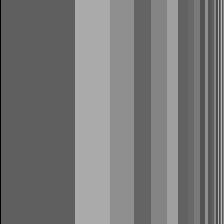

The data file committed next to this chart (first rows):
0.000000000000000000e+00, 3.741743946106560470e-01, 3.741743946106560470e-01, 3.741743946106560470e-01, 3.741743946106560470e-01, 3.741743946106560470e-01, 3.741743946106560470e-01, 3.741743946106560470e-01, 3.741743946106560470e-01, 3.741743946106560470e-01, 3.741743946106560470e-01, 3.741743946106560470e-01, 3.741743946106560470e-01, 3.741743946106560470e-01, 3.741743946106560470e-01, 3.741743946106560470e-01, 3.741743946106560470e-01, 3.741743946106560470e-01, 3.741743946106560470e-01, 3.741743946106560470e-01, 3.741743946106560470e-01, 3.741743946106560470e-01, 3.741743946106560470e-01, 3.741743946106560470e-01
0.000000000000000000e+00, 3.741743946106560470e-01, 3.741743946106560470e-01, 3.741743946106560470e-01, 3.741743946106560470e-01, 3.741743946106560470e-01, 3.741743946106560470e-01, 3.741743946106560470e-01, 3.741743946106560470e-01, 3.741743946106560470e-01, 3.741743946106560470e-01, 3.741743946106560470e-01, 3.741743946106560470e-01, 3.741743946106560470e-01, 3.741743946106560470e-01, 3.741743946106560470e-01, 3.741743946106560470e-01, 3.741743946106560470e-01, 3.741743946106560470e-01, 3.741743946106560470e-01, 3.741743946106560470e-01, 3.741743946106560470e-01, 3.741743946106560470e-01, 3.741743946106560470e-01
0.000000000000000000e+00, 3.741743946106560470e-01, 3.741743946106560470e-01, 3.741743946106560470e-01, 3.741743946106560470e-01, 3.741743946106560470e-01, 3.741743946106560470e-01, 3.741743946106560470e-01, 3.741743946106560470e-01, 3.741743946106560470e-01, 3.741743946106560470e-01, 3.741743946106560470e-01, 3.741743946106560470e-01, 3.741743946106560470e-01, 3.741743946106560470e-01, 3.741743946106560470e-01, 3.741743946106560470e-01, 3.741743946106560470e-01, 3.741743946106560470e-01, 3.741743946106560470e-01, 3.741743946106560470e-01, 3.741743946106560470e-01, 3.741743946106560470e-01, 3.741743946106560470e-01
0.000000000000000000e+00, 3.741743946106560470e-01, 3.741743946106560470e-01, 3.741743946106560470e-01, 3.741743946106560470e-01, 3.741743946106560470e-01, 3.741743946106560470e-01, 3.741743946106560470e-01, 3.741743946106560470e-01, 3.741743946106560470e-01, 3.741743946106560470e-01, 3.741743946106560470e-01, 3.741743946106560470e-01, 3.741743946106560470e-01, 3.741743946106560470e-01, 3.741743946106560470e-01, 3.741743946106560470e-01, 3.741743946106560470e-01, 3.741743946106560470e-01, 3.741743946106560470e-01, 3.741743946106560470e-01, 3.741743946106560470e-01, 3.741743946106560470e-01, 3.741743946106560470e-01
0.000000000000000000e+00, 3.741743946106560470e-01, 3.741743946106560470e-01, 3.741743946106560470e-01, 3.741743946106560470e-01, 3.741743946106560470e-01, 3.741743946106560470e-01, 3.741743946106560470e-01, 3.741743946106560470e-01, 3.741743946106560470e-01, 3.741743946106560470e-01, 3.741743946106560470e-01, 3.741743946106560470e-01, 3.741743946106560470e-01, 3.741743946106560470e-01, 3.741743946106560470e-01, 3.741743946106560470e-01, 3.741743946106560470e-01, 3.741743946106560470e-01, 3.741743946106560470e-01, 3.741743946106560470e-01, 3.741743946106560470e-01, 3.741743946106560470e-01, 3.741743946106560470e-01
0.000000000000000000e+00, 3.741743946106560470e-01, 3.741743946106560470e-01, 3.741743946106560470e-01, 3.741743946106560470e-01, 3.741743946106560470e-01, 3.741743946106560470e-01, 3.741743946106560470e-01, 3.741743946106560470e-01, 3.741743946106560470e-01, 3.741743946106560470e-01, 3.741743946106560470e-01, 3.741743946106560470e-01, 3.741743946106560470e-01, 3.741743946106560470e-01, 3.741743946106560470e-01, 3.741743946106560470e-01, 3.741743946106560470e-01, 3.741743946106560470e-01, 3.741743946106560470e-01, 3.741743946106560470e-01, 3.741743946106560470e-01, 3.741743946106560470e-01, 3.741743946106560470e-01
0.000000000000000000e+00, 3.741743946106560470e-01, 3.741743946106560470e-01, 3.741743946106560470e-01, 3.741743946106560470e-01, 3.741743946106560470e-01, 3.741743946106560470e-01, 3.741743946106560470e-01, 3.741743946106560470e-01, 3.741743946106560470e-01, 3.741743946106560470e-01, 3.741743946106560470e-01, 3.741743946106560470e-01, 3.741743946106560470e-01, 3.741743946106560470e-01, 3.741743946106560470e-01, 3.741743946106560470e-01, 3.741743946106560470e-01, 3.741743946106560470e-01, 3.741743946106560470e-01, 3.741743946106560470e-01, 3.741743946106560470e-01, 3.741743946106560470e-01, 3.741743946106560470e-01
0.000000000000000000e+00, 3.741743946106560470e-01, 3.741743946106560470e-01, 3.741743946106560470e-01, 3.741743946106560470e-01, 3.741743946106560470e-01, 3.741743946106560470e-01, 3.741743946106560470e-01, 3.741743946106560470e-01, 3.741743946106560470e-01, 3.741743946106560470e-01, 3.741743946106560470e-01, 3.741743946106560470e-01, 3.741743946106560470e-01, 3.741743946106560470e-01, 3.741743946106560470e-01, 3.741743946106560470e-01, 3.741743946106560470e-01, 3.741743946106560470e-01, 3.741743946106560470e-01, 3.741743946106560470e-01, 3.741743946106560470e-01, 3.741743946106560470e-01, 3.741743946106560470e-01
0.000000000000000000e+00, 3.741743946106560470e-01, 3.741743946106560470e-01, 3.741743946106560470e-01, 3.741743946106560470e-01, 3.741743946106560470e-01, 3.741743946106560470e-01, 3.741743946106560470e-01, 3.741743946106560470e-01, 3.741743946106560470e-01, 3.741743946106560470e-01, 3.741743946106560470e-01, 3.741743946106560470e-01, 3.741743946106560470e-01, 3.741743946106560470e-01, 3.741743946106560470e-01, 3.741743946106560470e-01, 3.741743946106560470e-01, 3.741743946106560470e-01, 3.741743946106560470e-01, 3.741743946106560470e-01, 3.741743946106560470e-01, 3.741743946106560470e-01, 3.741743946106560470e-01
0.000000000000000000e+00, 3.741743946106560470e-01, 3.741743946106560470e-01, 3.741743946106560470e-01, 3.741743946106560470e-01, 3.741743946106560470e-01, 3.741743946106560470e-01, 3.741743946106560470e-01, 3.741743946106560470e-01, 3.741743946106560470e-01, 3.741743946106560470e-01, 3.741743946106560470e-01, 3.741743946106560470e-01, 3.741743946106560470e-01, 3.741743946106560470e-01, 3.741743946106560470e-01, 3.741743946106560470e-01, 3.741743946106560470e-01, 3.741743946106560470e-01, 3.741743946106560470e-01, 3.741743946106560470e-01, 3.741743946106560470e-01, 3.741743946106560470e-01, 3.741743946106560470e-01
0.000000000000000000e+00, 3.741743946106560470e-01, 3.741743946106560470e-01, 3.741743946106560470e-01, 3.741743946106560470e-01, 3.741743946106560470e-01, 3.741743946106560470e-01, 3.741743946106560470e-01, 3.741743946106560470e-01, 3.741743946106560470e-01, 3.741743946106560470e-01, 3.741743946106560470e-01, 3.741743946106560470e-01, 3.741743946106560470e-01, 3.741743946106560470e-01, 3.741743946106560470e-01, 3.741743946106560470e-01, 3.741743946106560470e-01, 3.741743946106560470e-01, 3.741743946106560470e-01, 3.741743946106560470e-01, 3.741743946106560470e-01, 3.741743946106560470e-01, 3.741743946106560470e-01
0.000000000000000000e+00, 3.741743946106560470e-01, 3.741743946106560470e-01, 3.741743946106560470e-01, 3.741743946106560470e-01, 3.741743946106560470e-01, 3.741743946106560470e-01, 3.741743946106560470e-01, 3.741743946106560470e-01, 3.741743946106560470e-01, 3.741743946106560470e-01, 3.741743946106560470e-01, 3.741743946106560470e-01, 3.741743946106560470e-01, 3.741743946106560470e-01, 3.741743946106560470e-01, 3.741743946106560470e-01, 3.741743946106560470e-01, 3.741743946106560470e-01, 3.741743946106560470e-01, 3.741743946106560470e-01, 3.741743946106560470e-01, 3.741743946106560470e-01, 3.741743946106560470e-01
0.000000000000000000e+00, 3.741743946106560470e-01, 3.741743946106560470e-01, 3.741743946106560470e-01, 3.741743946106560470e-01, 3.741743946106560470e-01, 3.741743946106560470e-01, 3.741743946106560470e-01, 3.741743946106560470e-01, 3.741743946106560470e-01, 3.741743946106560470e-01, 3.741743946106560470e-01, 3.741743946106560470e-01, 3.741743946106560470e-01, 3.741743946106560470e-01, 3.741743946106560470e-01, 3.741743946106560470e-01, 3.741743946106560470e-01, 3.741743946106560470e-01, 3.741743946106560470e-01, 3.741743946106560470e-01, 3.741743946106560470e-01, 3.741743946106560470e-01, 3.741743946106560470e-01
0.000000000000000000e+00, 3.741743946106560470e-01, 3.741743946106560470e-01, 3.741743946106560470e-01, 3.741743946106560470e-01, 3.741743946106560470e-01, 3.741743946106560470e-01, 3.741743946106560470e-01, 3.741743946106560470e-01, 3.741743946106560470e-01, 3.741743946106560470e-01, 3.741743946106560470e-01, 3.741743946106560470e-01, 3.741743946106560470e-01, 3.741743946106560470e-01, 3.741743946106560470e-01, 3.741743946106560470e-01, 3.741743946106560470e-01, 3.741743946106560470e-01, 3.741743946106560470e-01, 3.741743946106560470e-01, 3.741743946106560470e-01, 3.741743946106560470e-01, 3.741743946106560470e-01
0.000000000000000000e+00, 3.741743946106560470e-01, 3.741743946106560470e-01, 3.741743946106560470e-01, 3.741743946106560470e-01, 3.741743946106560470e-01, 3.741743946106560470e-01, 3.741743946106560470e-01, 3.741743946106560470e-01, 3.741743946106560470e-01, 3.741743946106560470e-01, 3.741743946106560470e-01, 3.741743946106560470e-01, 3.741743946106560470e-01, 3.741743946106560470e-01, 3.741743946106560470e-01, 3.741743946106560470e-01, 3.741743946106560470e-01, 3.741743946106560470e-01, 3.741743946106560470e-01, 3.741743946106560470e-01, 3.741743946106560470e-01, 3.741743946106560470e-01, 3.741743946106560470e-01
0.000000000000000000e+00, 3.741743946106560470e-01, 3.741743946106560470e-01, 3.741743946106560470e-01, 3.741743946106560470e-01, 3.741743946106560470e-01, 3.741743946106560470e-01, 3.741743946106560470e-01, 3.741743946106560470e-01, 3.741743946106560470e-01, 3.741743946106560470e-01, 3.741743946106560470e-01, 3.741743946106560470e-01, 3.741743946106560470e-01, 3.741743946106560470e-01, 3.741743946106560470e-01, 3.741743946106560470e-01, 3.741743946106560470e-01, 3.741743946106560470e-01, 3.741743946106560470e-01, 3.741743946106560470e-01, 3.741743946106560470e-01, 3.741743946106560470e-01, 3.741743946106560470e-01
0.000000000000000000e+00, 3.741743946106560470e-01, 3.741743946106560470e-01, 3.741743946106560470e-01, 3.741743946106560470e-01, 3.741743946106560470e-01, 3.741743946106560470e-01, 3.741743946106560470e-01, 3.741743946106560470e-01, 3.741743946106560470e-01, 3.741743946106560470e-01, 3.741743946106560470e-01, 3.741743946106560470e-01, 3.741743946106560470e-01, 3.741743946106560470e-01, 3.741743946106560470e-01, 3.741743946106560470e-01, 3.741743946106560470e-01, 3.741743946106560470e-01, 3.741743946106560470e-01, 3.741743946106560470e-01, 3.741743946106560470e-01, 3.741743946106560470e-01, 3.741743946106560470e-01
0.000000000000000000e+00, 3.741743946106560470e-01, 3.741743946106560470e-01, 3.741743946106560470e-01, 3.741743946106560470e-01, 3.741743946106560470e-01, 3.741743946106560470e-01, 3.741743946106560470e-01, 3.741743946106560470e-01, 3.741743946106560470e-01, 3.741743946106560470e-01, 3.741743946106560470e-01, 3.741743946106560470e-01, 3.741743946106560470e-01, 3.741743946106560470e-01, 3.741743946106560470e-01, 3.741743946106560470e-01, 3.741743946106560470e-01, 3.741743946106560470e-01, 3.741743946106560470e-01, 3.741743946106560470e-01, 3.741743946106560470e-01, 3.741743946106560470e-01, 3.741743946106560470e-01
0.000000000000000000e+00, 3.741743946106560470e-01, 3.741743946106560470e-01, 3.741743946106560470e-01, 3.741743946106560470e-01, 3.741743946106560470e-01, 3.741743946106560470e-01, 3.741743946106560470e-01, 3.741743946106560470e-01, 3.741743946106560470e-01, 3.741743946106560470e-01, 3.741743946106560470e-01, 3.741743946106560470e-01, 3.741743946106560470e-01, 3.741743946106560470e-01, 3.741743946106560470e-01, 3.741743946106560470e-01, 3.741743946106560470e-01, 3.741743946106560470e-01, 3.741743946106560470e-01, 3.741743946106560470e-01, 3.741743946106560470e-01, 3.741743946106560470e-01, 3.741743946106560470e-01
0.000000000000000000e+00, 3.741743946106560470e-01, 3.741743946106560470e-01, 3.741743946106560470e-01, 3.741743946106560470e-01, 3.741743946106560470e-01, 3.741743946106560470e-01, 3.741743946106560470e-01, 3.741743946106560470e-01, 3.741743946106560470e-01, 3.741743946106560470e-01, 3.741743946106560470e-01, 3.741743946106560470e-01, 3.741743946106560470e-01, 3.741743946106560470e-01, 3.741743946106560470e-01, 3.741743946106560470e-01, 3.741743946106560470e-01, 3.741743946106560470e-01, 3.741743946106560470e-01, 3.741743946106560470e-01, 3.741743946106560470e-01, 3.741743946106560470e-01, 3.741743946106560470e-01
0.000000000000000000e+00, 3.741743946106560470e-01, 3.741743946106560470e-01, 3.741743946106560470e-01, 3.741743946106560470e-01, 3.741743946106560470e-01, 3.741743946106560470e-01, 3.741743946106560470e-01, 3.741743946106560470e-01, 3.741743946106560470e-01, 3.741743946106560470e-01, 3.741743946106560470e-01, 3.741743946106560470e-01, 3.741743946106560470e-01, 3.741743946106560470e-01, 3.741743946106560470e-01, 3.741743946106560470e-01, 3.741743946106560470e-01, 3.741743946106560470e-01, 3.741743946106560470e-01, 3.741743946106560470e-01, 3.741743946106560470e-01, 3.741743946106560470e-01, 3.741743946106560470e-01
0.000000000000000000e+00, 3.741743946106560470e-01, 3.741743946106560470e-01, 3.741743946106560470e-01, 3.741743946106560470e-01, 3.741743946106560470e-01, 3.741743946106560470e-01, 3.741743946106560470e-01, 3.741743946106560470e-01, 3.741743946106560470e-01, 3.741743946106560470e-01, 3.741743946106560470e-01, 3.741743946106560470e-01, 3.741743946106560470e-01, 3.741743946106560470e-01, 3.741743946106560470e-01, 3.741743946106560470e-01, 3.741743946106560470e-01, 3.741743946106560470e-01, 3.741743946106560470e-01, 3.741743946106560470e-01, 3.741743946106560470e-01, 3.741743946106560470e-01, 3.741743946106560470e-01
0.000000000000000000e+00, 3.741743946106560470e-01, 3.741743946106560470e-01, 3.741743946106560470e-01, 3.741743946106560470e-01, 3.741743946106560470e-01, 3.741743946106560470e-01, 3.741743946106560470e-01, 3.741743946106560470e-01, 3.741743946106560470e-01, 3.741743946106560470e-01, 3.741743946106560470e-01, 3.741743946106560470e-01, 3.741743946106560470e-01, 3.741743946106560470e-01, 3.741743946106560470e-01, 3.741743946106560470e-01, 3.741743946106560470e-01, 3.741743946106560470e-01, 3.741743946106560470e-01, 3.741743946106560470e-01, 3.741743946106560470e-01, 3.741743946106560470e-01, 3.741743946106560470e-01
0.000000000000000000e+00, 3.741743946106560470e-01, 3.741743946106560470e-01, 3.741743946106560470e-01, 3.741743946106560470e-01, 3.741743946106560470e-01, 3.741743946106560470e-01, 3.741743946106560470e-01, 3.741743946106560470e-01, 3.741743946106560470e-01, 3.741743946106560470e-01, 3.741743946106560470e-01, 3.741743946106560470e-01, 3.741743946106560470e-01, 3.741743946106560470e-01, 3.741743946106560470e-01, 3.741743946106560470e-01, 3.741743946106560470e-01, 3.741743946106560470e-01, 3.741743946106560470e-01, 3.741743946106560470e-01, 3.741743946106560470e-01, 3.741743946106560470e-01, 3.741743946106560470e-01
0.000000000000000000e+00, 3.741743946106560470e-01, 3.741743946106560470e-01, 3.741743946106560470e-01, 3.741743946106560470e-01, 3.741743946106560470e-01, 3.741743946106560470e-01, 3.741743946106560470e-01, 3.741743946106560470e-01, 3.741743946106560470e-01, 3.741743946106560470e-01, 3.741743946106560470e-01, 3.741743946106560470e-01, 3.741743946106560470e-01, 3.741743946106560470e-01, 3.741743946106560470e-01, 3.741743946106560470e-01, 3.741743946106560470e-01, 3.741743946106560470e-01, 3.741743946106560470e-01, 3.741743946106560470e-01, 3.741743946106560470e-01, 3.741743946106560470e-01, 3.741743946106560470e-01
0.000000000000000000e+00, 3.741743946106560470e-01, 3.741743946106560470e-01, 3.741743946106560470e-01, 3.741743946106560470e-01, 3.741743946106560470e-01, 3.741743946106560470e-01, 3.741743946106560470e-01, 3.741743946106560470e-01, 3.741743946106560470e-01, 3.741743946106560470e-01, 3.741743946106560470e-01, 3.741743946106560470e-01, 3.741743946106560470e-01, 3.741743946106560470e-01, 3.741743946106560470e-01, 3.741743946106560470e-01, 3.741743946106560470e-01, 3.741743946106560470e-01, 3.741743946106560470e-01, 3.741743946106560470e-01, 3.741743946106560470e-01, 3.741743946106560470e-01, 3.741743946106560470e-01
0.000000000000000000e+00, 3.741743946106560470e-01, 3.741743946106560470e-01, 3.741743946106560470e-01, 3.741743946106560470e-01, 3.741743946106560470e-01, 3.741743946106560470e-01, 3.741743946106560470e-01, 3.741743946106560470e-01, 3.741743946106560470e-01, 3.741743946106560470e-01, 3.741743946106560470e-01, 3.741743946106560470e-01, 3.741743946106560470e-01, 3.741743946106560470e-01, 3.741743946106560470e-01, 3.741743946106560470e-01, 3.741743946106560470e-01, 3.741743946106560470e-01, 3.741743946106560470e-01, 3.741743946106560470e-01, 3.741743946106560470e-01, 3.741743946106560470e-01, 3.741743946106560470e-01
0.000000000000000000e+00, 3.741743946106560470e-01, 3.741743946106560470e-01, 3.741743946106560470e-01, 3.741743946106560470e-01, 3.741743946106560470e-01, 3.741743946106560470e-01, 3.741743946106560470e-01, 3.741743946106560470e-01, 3.741743946106560470e-01, 3.741743946106560470e-01, 3.741743946106560470e-01, 3.741743946106560470e-01, 3.741743946106560470e-01, 3.741743946106560470e-01, 3.741743946106560470e-01, 3.741743946106560470e-01, 3.741743946106560470e-01, 3.741743946106560470e-01, 3.741743946106560470e-01, 3.741743946106560470e-01, 3.741743946106560470e-01, 3.741743946106560470e-01, 3.741743946106560470e-01
0.000000000000000000e+00, 3.741743946106560470e-01, 3.741743946106560470e-01, 3.741743946106560470e-01, 3.741743946106560470e-01, 3.741743946106560470e-01, 3.741743946106560470e-01, 3.741743946106560470e-01, 3.741743946106560470e-01, 3.741743946106560470e-01, 3.741743946106560470e-01, 3.741743946106560470e-01, 3.741743946106560470e-01, 3.741743946106560470e-01, 3.741743946106560470e-01, 3.741743946106560470e-01, 3.741743946106560470e-01, 3.741743946106560470e-01, 3.741743946106560470e-01, 3.741743946106560470e-01, 3.741743946106560470e-01, 3.741743946106560470e-01, 3.741743946106560470e-01, 3.741743946106560470e-01
0.000000000000000000e+00, 3.741743946106560470e-01, 3.741743946106560470e-01, 3.741743946106560470e-01, 3.741743946106560470e-01, 3.741743946106560470e-01, 3.741743946106560470e-01, 3.741743946106560470e-01, 3.741743946106560470e-01, 3.741743946106560470e-01, 3.741743946106560470e-01, 3.741743946106560470e-01, 3.741743946106560470e-01, 3.741743946106560470e-01, 3.741743946106560470e-01, 3.741743946106560470e-01, 3.741743946106560470e-01, 3.741743946106560470e-01, 3.741743946106560470e-01, 3.741743946106560470e-01, 3.741743946106560470e-01, 3.741743946106560470e-01, 3.741743946106560470e-01, 3.741743946106560470e-01
0.000000000000000000e+00, 3.741743946106560470e-01, 3.741743946106560470e-01, 3.741743946106560470e-01, 3.741743946106560470e-01, 3.741743946106560470e-01, 3.741743946106560470e-01, 3.741743946106560470e-01, 3.741743946106560470e-01, 3.741743946106560470e-01, 3.741743946106560470e-01, 3.741743946106560470e-01, 3.741743946106560470e-01, 3.741743946106560470e-01, 3.741743946106560470e-01, 3.741743946106560470e-01, 3.741743946106560470e-01, 3.741743946106560470e-01, 3.741743946106560470e-01, 3.741743946106560470e-01, 3.741743946106560470e-01, 3.741743946106560470e-01, 3.741743946106560470e-01, 3.741743946106560470e-01
0.000000000000000000e+00, 3.741743946106560470e-01, 3.741743946106560470e-01, 3.741743946106560470e-01, 3.741743946106560470e-01, 3.741743946106560470e-01, 3.741743946106560470e-01, 3.741743946106560470e-01, 3.741743946106560470e-01, 3.741743946106560470e-01, 3.741743946106560470e-01, 3.741743946106560470e-01, 3.741743946106560470e-01, 3.741743946106560470e-01, 3.741743946106560470e-01, 3.741743946106560470e-01, 3.741743946106560470e-01, 3.741743946106560470e-01, 3.741743946106560470e-01, 3.741743946106560470e-01, 3.741743946106560470e-01, 3.741743946106560470e-01, 3.741743946106560470e-01, 3.741743946106560470e-01
0.000000000000000000e+00, 3.741743946106560470e-01, 3.741743946106560470e-01, 3.741743946106560470e-01, 3.741743946106560470e-01, 3.741743946106560470e-01, 3.741743946106560470e-01, 3.741743946106560470e-01, 3.741743946106560470e-01, 3.741743946106560470e-01, 3.741743946106560470e-01, 3.741743946106560470e-01, 3.741743946106560470e-01, 3.741743946106560470e-01, 3.741743946106560470e-01, 3.741743946106560470e-01, 3.741743946106560470e-01, 3.741743946106560470e-01, 3.741743946106560470e-01, 3.741743946106560470e-01, 3.741743946106560470e-01, 3.741743946106560470e-01, 3.741743946106560470e-01, 3.741743946106560470e-01
0.000000000000000000e+00, 3.741743946106560470e-01, 3.741743946106560470e-01, 3.741743946106560470e-01, 3.741743946106560470e-01, 3.741743946106560470e-01, 3.741743946106560470e-01, 3.741743946106560470e-01, 3.741743946106560470e-01, 3.741743946106560470e-01, 3.741743946106560470e-01, 3.741743946106560470e-01, 3.741743946106560470e-01, 3.741743946106560470e-01, 3.741743946106560470e-01, 3.741743946106560470e-01, 3.741743946106560470e-01, 3.741743946106560470e-01, 3.741743946106560470e-01, 3.741743946106560470e-01, 3.741743946106560470e-01, 3.741743946106560470e-01, 3.741743946106560470e-01, 3.741743946106560470e-01
0.000000000000000000e+00, 3.741743946106560470e-01, 3.741743946106560470e-01, 3.741743946106560470e-01, 3.741743946106560470e-01, 3.741743946106560470e-01, 3.741743946106560470e-01, 3.741743946106560470e-01, 3.741743946106560470e-01, 3.741743946106560470e-01, 3.741743946106560470e-01, 3.741743946106560470e-01, 3.741743946106560470e-01, 3.741743946106560470e-01, 3.741743946106560470e-01, 3.741743946106560470e-01, 3.741743946106560470e-01, 3.741743946106560470e-01, 3.741743946106560470e-01, 3.741743946106560470e-01, 3.741743946106560470e-01, 3.741743946106560470e-01, 3.741743946106560470e-01, 3.741743946106560470e-01
0.000000000000000000e+00, 3.741743946106560470e-01, 3.741743946106560470e-01, 3.741743946106560470e-01, 3.741743946106560470e-01, 3.741743946106560470e-01, 3.741743946106560470e-01, 3.741743946106560470e-01, 3.741743946106560470e-01, 3.741743946106560470e-01, 3.741743946106560470e-01, 3.741743946106560470e-01, 3.741743946106560470e-01, 3.741743946106560470e-01, 3.741743946106560470e-01, 3.741743946106560470e-01, 3.741743946106560470e-01, 3.741743946106560470e-01, 3.741743946106560470e-01, 3.741743946106560470e-01, 3.741743946106560470e-01, 3.741743946106560470e-01, 3.741743946106560470e-01, 3.741743946106560470e-01
0.000000000000000000e+00, 3.741743946106560470e-01, 3.741743946106560470e-01, 3.741743946106560470e-01, 3.741743946106560470e-01, 3.741743946106560470e-01, 3.741743946106560470e-01, 3.741743946106560470e-01, 3.741743946106560470e-01, 3.741743946106560470e-01, 3.741743946106560470e-01, 3.741743946106560470e-01, 3.741743946106560470e-01, 3.741743946106560470e-01, 3.741743946106560470e-01, 3.741743946106560470e-01, 3.741743946106560470e-01, 3.741743946106560470e-01, 3.741743946106560470e-01, 3.741743946106560470e-01, 3.741743946106560470e-01, 3.741743946106560470e-01, 3.741743946106560470e-01, 3.741743946106560470e-01
0.000000000000000000e+00, 3.741743946106560470e-01, 3.741743946106560470e-01, 3.741743946106560470e-01, 3.741743946106560470e-01, 3.741743946106560470e-01, 3.741743946106560470e-01, 3.741743946106560470e-01, 3.741743946106560470e-01, 3.741743946106560470e-01, 3.741743946106560470e-01, 3.741743946106560470e-01, 3.741743946106560470e-01, 3.741743946106560470e-01, 3.741743946106560470e-01, 3.741743946106560470e-01, 3.741743946106560470e-01, 3.741743946106560470e-01, 3.741743946106560470e-01, 3.741743946106560470e-01, 3.741743946106560470e-01, 3.741743946106560470e-01, 3.741743946106560470e-01, 3.741743946106560470e-01
0.000000000000000000e+00, 3.741743946106560470e-01, 3.741743946106560470e-01, 3.741743946106560470e-01, 3.741743946106560470e-01, 3.741743946106560470e-01, 3.741743946106560470e-01, 3.741743946106560470e-01, 3.741743946106560470e-01, 3.741743946106560470e-01, 3.741743946106560470e-01, 3.741743946106560470e-01, 3.741743946106560470e-01, 3.741743946106560470e-01, 3.741743946106560470e-01, 3.741743946106560470e-01, 3.741743946106560470e-01, 3.741743946106560470e-01, 3.741743946106560470e-01, 3.741743946106560470e-01, 3.741743946106560470e-01, 3.741743946106560470e-01, 3.741743946106560470e-01, 3.741743946106560470e-01
0.000000000000000000e+00, 3.741743946106560470e-01, 3.741743946106560470e-01, 3.741743946106560470e-01, 3.741743946106560470e-01, 3.741743946106560470e-01, 3.741743946106560470e-01, 3.741743946106560470e-01, 3.741743946106560470e-01, 3.741743946106560470e-01, 3.741743946106560470e-01, 3.741743946106560470e-01, 3.741743946106560470e-01, 3.741743946106560470e-01, 3.741743946106560470e-01, 3.741743946106560470e-01, 3.741743946106560470e-01, 3.741743946106560470e-01, 3.741743946106560470e-01, 3.741743946106560470e-01, 3.741743946106560470e-01, 3.741743946106560470e-01, 3.741743946106560470e-01, 3.741743946106560470e-01
0.000000000000000000e+00, 3.741743946106560470e-01, 3.741743946106560470e-01, 3.741743946106560470e-01, 3.741743946106560470e-01, 3.741743946106560470e-01, 3.741743946106560470e-01, 3.741743946106560470e-01, 3.741743946106560470e-01, 3.741743946106560470e-01, 3.741743946106560470e-01, 3.741743946106560470e-01, 3.741743946106560470e-01, 3.741743946106560470e-01, 3.741743946106560470e-01, 3.741743946106560470e-01, 3.741743946106560470e-01, 3.741743946106560470e-01, 3.741743946106560470e-01, 3.741743946106560470e-01, 3.741743946106560470e-01, 3.741743946106560470e-01, 3.741743946106560470e-01, 3.741743946106560470e-01
0.000000000000000000e+00, 3.741743946106560470e-01, 3.741743946106560470e-01, 3.741743946106560470e-01, 3.741743946106560470e-01, 3.741743946106560470e-01, 3.741743946106560470e-01, 3.741743946106560470e-01, 3.741743946106560470e-01, 3.741743946106560470e-01, 3.741743946106560470e-01, 3.741743946106560470e-01, 3.741743946106560470e-01, 3.741743946106560470e-01, 3.741743946106560470e-01, 3.741743946106560470e-01, 3.741743946106560470e-01, 3.741743946106560470e-01, 3.741743946106560470e-01, 3.741743946106560470e-01, 3.741743946106560470e-01, 3.741743946106560470e-01, 3.741743946106560470e-01, 3.741743946106560470e-01
0.000000000000000000e+00, 3.741743946106560470e-01, 3.741743946106560470e-01, 3.741743946106560470e-01, 3.741743946106560470e-01, 3.741743946106560470e-01, 3.741743946106560470e-01, 3.741743946106560470e-01, 3.741743946106560470e-01, 3.741743946106560470e-01, 3.741743946106560470e-01, 3.741743946106560470e-01, 3.741743946106560470e-01, 3.741743946106560470e-01, 3.741743946106560470e-01, 3.741743946106560470e-01, 3.741743946106560470e-01, 3.741743946106560470e-01, 3.741743946106560470e-01, 3.741743946106560470e-01, 3.741743946106560470e-01, 3.741743946106560470e-01, 3.741743946106560470e-01, 3.741743946106560470e-01
0.000000000000000000e+00, 3.741743946106560470e-01, 3.741743946106560470e-01, 3.741743946106560470e-01, 3.741743946106560470e-01, 3.741743946106560470e-01, 3.741743946106560470e-01, 3.741743946106560470e-01, 3.741743946106560470e-01, 3.741743946106560470e-01, 3.741743946106560470e-01, 3.741743946106560470e-01, 3.741743946106560470e-01, 3.741743946106560470e-01, 3.741743946106560470e-01, 3.741743946106560470e-01, 3.741743946106560470e-01, 3.741743946106560470e-01, 3.741743946106560470e-01, 3.741743946106560470e-01, 3.741743946106560470e-01, 3.741743946106560470e-01, 3.741743946106560470e-01, 3.741743946106560470e-01
0.000000000000000000e+00, 3.741743946106560470e-01, 3.741743946106560470e-01, 3.741743946106560470e-01, 3.741743946106560470e-01, 3.741743946106560470e-01, 3.741743946106560470e-01, 3.741743946106560470e-01, 3.741743946106560470e-01, 3.741743946106560470e-01, 3.741743946106560470e-01, 3.741743946106560470e-01, 3.741743946106560470e-01, 3.741743946106560470e-01, 3.741743946106560470e-01, 3.741743946106560470e-01, 3.741743946106560470e-01, 3.741743946106560470e-01, 3.741743946106560470e-01, 3.741743946106560470e-01, 3.741743946106560470e-01, 3.741743946106560470e-01, 3.741743946106560470e-01, 3.741743946106560470e-01
0.000000000000000000e+00, 3.741743946106560470e-01, 3.741743946106560470e-01, 3.741743946106560470e-01, 3.741743946106560470e-01, 3.741743946106560470e-01, 3.741743946106560470e-01, 3.741743946106560470e-01, 3.741743946106560470e-01, 3.741743946106560470e-01, 3.741743946106560470e-01, 3.741743946106560470e-01, 3.741743946106560470e-01, 3.741743946106560470e-01, 3.741743946106560470e-01, 3.741743946106560470e-01, 3.741743946106560470e-01, 3.741743946106560470e-01, 3.741743946106560470e-01, 3.741743946106560470e-01, 3.741743946106560470e-01, 3.741743946106560470e-01, 3.741743946106560470e-01, 3.741743946106560470e-01
0.000000000000000000e+00, 3.741743946106560470e-01, 3.741743946106560470e-01, 3.741743946106560470e-01, 3.741743946106560470e-01, 3.741743946106560470e-01, 3.741743946106560470e-01, 3.741743946106560470e-01, 3.741743946106560470e-01, 3.741743946106560470e-01, 3.741743946106560470e-01, 3.741743946106560470e-01, 3.741743946106560470e-01, 3.741743946106560470e-01, 3.741743946106560470e-01, 3.741743946106560470e-01, 3.741743946106560470e-01, 3.741743946106560470e-01, 3.741743946106560470e-01, 3.741743946106560470e-01, 3.741743946106560470e-01, 3.741743946106560470e-01, 3.741743946106560470e-01, 3.741743946106560470e-01
0.000000000000000000e+00, 3.741743946106560470e-01, 3.741743946106560470e-01, 3.741743946106560470e-01, 3.741743946106560470e-01, 3.741743946106560470e-01, 3.741743946106560470e-01, 3.741743946106560470e-01, 3.741743946106560470e-01, 3.741743946106560470e-01, 3.741743946106560470e-01, 3.741743946106560470e-01, 3.741743946106560470e-01, 3.741743946106560470e-01, 3.741743946106560470e-01, 3.741743946106560470e-01, 3.741743946106560470e-01, 3.741743946106560470e-01, 3.741743946106560470e-01, 3.741743946106560470e-01, 3.741743946106560470e-01, 3.741743946106560470e-01, 3.741743946106560470e-01, 3.741743946106560470e-01
0.000000000000000000e+00, 3.741743946106560470e-01, 3.741743946106560470e-01, 3.741743946106560470e-01, 3.741743946106560470e-01, 3.741743946106560470e-01, 3.741743946106560470e-01, 3.741743946106560470e-01, 3.741743946106560470e-01, 3.741743946106560470e-01, 3.741743946106560470e-01, 3.741743946106560470e-01, 3.741743946106560470e-01, 3.741743946106560470e-01, 3.741743946106560470e-01, 3.741743946106560470e-01, 3.741743946106560470e-01, 3.741743946106560470e-01, 3.741743946106560470e-01, 3.741743946106560470e-01, 3.741743946106560470e-01, 3.741743946106560470e-01, 3.741743946106560470e-01, 3.741743946106560470e-01
0.000000000000000000e+00, 3.741743946106560470e-01, 3.741743946106560470e-01, 3.741743946106560470e-01, 3.741743946106560470e-01, 3.741743946106560470e-01, 3.741743946106560470e-01, 3.741743946106560470e-01, 3.741743946106560470e-01, 3.741743946106560470e-01, 3.741743946106560470e-01, 3.741743946106560470e-01, 3.741743946106560470e-01, 3.741743946106560470e-01, 3.741743946106560470e-01, 3.741743946106560470e-01, 3.741743946106560470e-01, 3.741743946106560470e-01, 3.741743946106560470e-01, 3.741743946106560470e-01, 3.741743946106560470e-01, 3.741743946106560470e-01, 3.741743946106560470e-01, 3.741743946106560470e-01
0.000000000000000000e+00, 3.741743946106560470e-01, 3.741743946106560470e-01, 3.741743946106560470e-01, 3.741743946106560470e-01, 3.741743946106560470e-01, 3.741743946106560470e-01, 3.741743946106560470e-01, 3.741743946106560470e-01, 3.741743946106560470e-01, 3.741743946106560470e-01, 3.741743946106560470e-01, 3.741743946106560470e-01, 3.741743946106560470e-01, 3.741743946106560470e-01, 3.741743946106560470e-01, 3.741743946106560470e-01, 3.741743946106560470e-01, 3.741743946106560470e-01, 3.741743946106560470e-01, 3.741743946106560470e-01, 3.741743946106560470e-01, 3.741743946106560470e-01, 3.741743946106560470e-01
0.000000000000000000e+00, 3.741743946106560470e-01, 3.741743946106560470e-01, 3.741743946106560470e-01, 3.741743946106560470e-01, 3.741743946106560470e-01, 3.741743946106560470e-01, 3.741743946106560470e-01, 3.741743946106560470e-01, 3.741743946106560470e-01, 3.741743946106560470e-01, 3.741743946106560470e-01, 3.741743946106560470e-01, 3.741743946106560470e-01, 3.741743946106560470e-01, 3.741743946106560470e-01, 3.741743946106560470e-01, 3.741743946106560470e-01, 3.741743946106560470e-01, 3.741743946106560470e-01, 3.741743946106560470e-01, 3.741743946106560470e-01, 3.741743946106560470e-01, 3.741743946106560470e-01
0.000000000000000000e+00, 3.741743946106560470e-01, 3.741743946106560470e-01, 3.741743946106560470e-01, 3.741743946106560470e-01, 3.741743946106560470e-01, 3.741743946106560470e-01, 3.741743946106560470e-01, 3.741743946106560470e-01, 3.741743946106560470e-01, 3.741743946106560470e-01, 3.741743946106560470e-01, 3.741743946106560470e-01, 3.741743946106560470e-01, 3.741743946106560470e-01, 3.741743946106560470e-01, 3.741743946106560470e-01, 3.741743946106560470e-01, 3.741743946106560470e-01, 3.741743946106560470e-01, 3.741743946106560470e-01, 3.741743946106560470e-01, 3.741743946106560470e-01, 3.741743946106560470e-01
0.000000000000000000e+00, 3.741743946106560470e-01, 3.741743946106560470e-01, 3.741743946106560470e-01, 3.741743946106560470e-01, 3.741743946106560470e-01, 3.741743946106560470e-01, 3.741743946106560470e-01, 3.741743946106560470e-01, 3.741743946106560470e-01, 3.741743946106560470e-01, 3.741743946106560470e-01, 3.741743946106560470e-01, 3.741743946106560470e-01, 3.741743946106560470e-01, 3.741743946106560470e-01, 3.741743946106560470e-01, 3.741743946106560470e-01, 3.741743946106560470e-01, 3.741743946106560470e-01, 3.741743946106560470e-01, 3.741743946106560470e-01, 3.741743946106560470e-01, 3.741743946106560470e-01
0.000000000000000000e+00, 3.741743946106560470e-01, 3.741743946106560470e-01, 3.741743946106560470e-01, 3.741743946106560470e-01, 3.741743946106560470e-01, 3.741743946106560470e-01, 3.741743946106560470e-01, 3.741743946106560470e-01, 3.741743946106560470e-01, 3.741743946106560470e-01, 3.741743946106560470e-01, 3.741743946106560470e-01, 3.741743946106560470e-01, 3.741743946106560470e-01, 3.741743946106560470e-01, 3.741743946106560470e-01, 3.741743946106560470e-01, 3.741743946106560470e-01, 3.741743946106560470e-01, 3.741743946106560470e-01, 3.741743946106560470e-01, 3.741743946106560470e-01, 3.741743946106560470e-01
0.000000000000000000e+00, 3.741743946106560470e-01, 3.741743946106560470e-01, 3.741743946106560470e-01, 3.741743946106560470e-01, 3.741743946106560470e-01, 3.741743946106560470e-01, 3.741743946106560470e-01, 3.741743946106560470e-01, 3.741743946106560470e-01, 3.741743946106560470e-01, 3.741743946106560470e-01, 3.741743946106560470e-01, 3.741743946106560470e-01, 3.741743946106560470e-01, 3.741743946106560470e-01, 3.741743946106560470e-01, 3.741743946106560470e-01, 3.741743946106560470e-01, 3.741743946106560470e-01, 3.741743946106560470e-01, 3.741743946106560470e-01, 3.741743946106560470e-01, 3.741743946106560470e-01
0.000000000000000000e+00, 3.741743946106560470e-01, 3.741743946106560470e-01, 3.741743946106560470e-01, 3.741743946106560470e-01, 3.741743946106560470e-01, 3.741743946106560470e-01, 3.741743946106560470e-01, 3.741743946106560470e-01, 3.741743946106560470e-01, 3.741743946106560470e-01, 3.741743946106560470e-01, 3.741743946106560470e-01, 3.741743946106560470e-01, 3.741743946106560470e-01, 3.741743946106560470e-01, 3.741743946106560470e-01, 3.741743946106560470e-01, 3.741743946106560470e-01, 3.741743946106560470e-01, 3.741743946106560470e-01, 3.741743946106560470e-01, 3.741743946106560470e-01, 3.741743946106560470e-01
0.000000000000000000e+00, 3.741743946106560470e-01, 3.741743946106560470e-01, 3.741743946106560470e-01, 3.741743946106560470e-01, 3.741743946106560470e-01, 3.741743946106560470e-01, 3.741743946106560470e-01, 3.741743946106560470e-01, 3.741743946106560470e-01, 3.741743946106560470e-01, 3.741743946106560470e-01, 3.741743946106560470e-01, 3.741743946106560470e-01, 3.741743946106560470e-01, 3.741743946106560470e-01, 3.741743946106560470e-01, 3.741743946106560470e-01, 3.741743946106560470e-01, 3.741743946106560470e-01, 3.741743946106560470e-01, 3.741743946106560470e-01, 3.741743946106560470e-01, 3.741743946106560470e-01
0.000000000000000000e+00, 3.741743946106560470e-01, 3.741743946106560470e-01, 3.741743946106560470e-01, 3.741743946106560470e-01, 3.741743946106560470e-01, 3.741743946106560470e-01, 3.741743946106560470e-01, 3.741743946106560470e-01, 3.741743946106560470e-01, 3.741743946106560470e-01, 3.741743946106560470e-01, 3.741743946106560470e-01, 3.741743946106560470e-01, 3.741743946106560470e-01, 3.741743946106560470e-01, 3.741743946106560470e-01, 3.741743946106560470e-01, 3.741743946106560470e-01, 3.741743946106560470e-01, 3.741743946106560470e-01, 3.741743946106560470e-01, 3.741743946106560470e-01, 3.741743946106560470e-01
0.000000000000000000e+00, 3.741743946106560470e-01, 3.741743946106560470e-01, 3.741743946106560470e-01, 3.741743946106560470e-01, 3.741743946106560470e-01, 3.741743946106560470e-01, 3.741743946106560470e-01, 3.741743946106560470e-01, 3.741743946106560470e-01, 3.741743946106560470e-01, 3.741743946106560470e-01, 3.741743946106560470e-01, 3.741743946106560470e-01, 3.741743946106560470e-01, 3.741743946106560470e-01, 3.741743946106560470e-01, 3.741743946106560470e-01, 3.741743946106560470e-01, 3.741743946106560470e-01, 3.741743946106560470e-01, 3.741743946106560470e-01, 3.741743946106560470e-01, 3.741743946106560470e-01
0.000000000000000000e+00, 3.741743946106560470e-01, 3.741743946106560470e-01, 3.741743946106560470e-01, 3.741743946106560470e-01, 3.741743946106560470e-01, 3.741743946106560470e-01, 3.741743946106560470e-01, 3.741743946106560470e-01, 3.741743946106560470e-01, 3.741743946106560470e-01, 3.741743946106560470e-01, 3.741743946106560470e-01, 3.741743946106560470e-01, 3.741743946106560470e-01, 3.741743946106560470e-01, 3.741743946106560470e-01, 3.741743946106560470e-01, 3.741743946106560470e-01, 3.741743946106560470e-01, 3.741743946106560470e-01, 3.741743946106560470e-01, 3.741743946106560470e-01, 3.741743946106560470e-01
... 163 more rows
